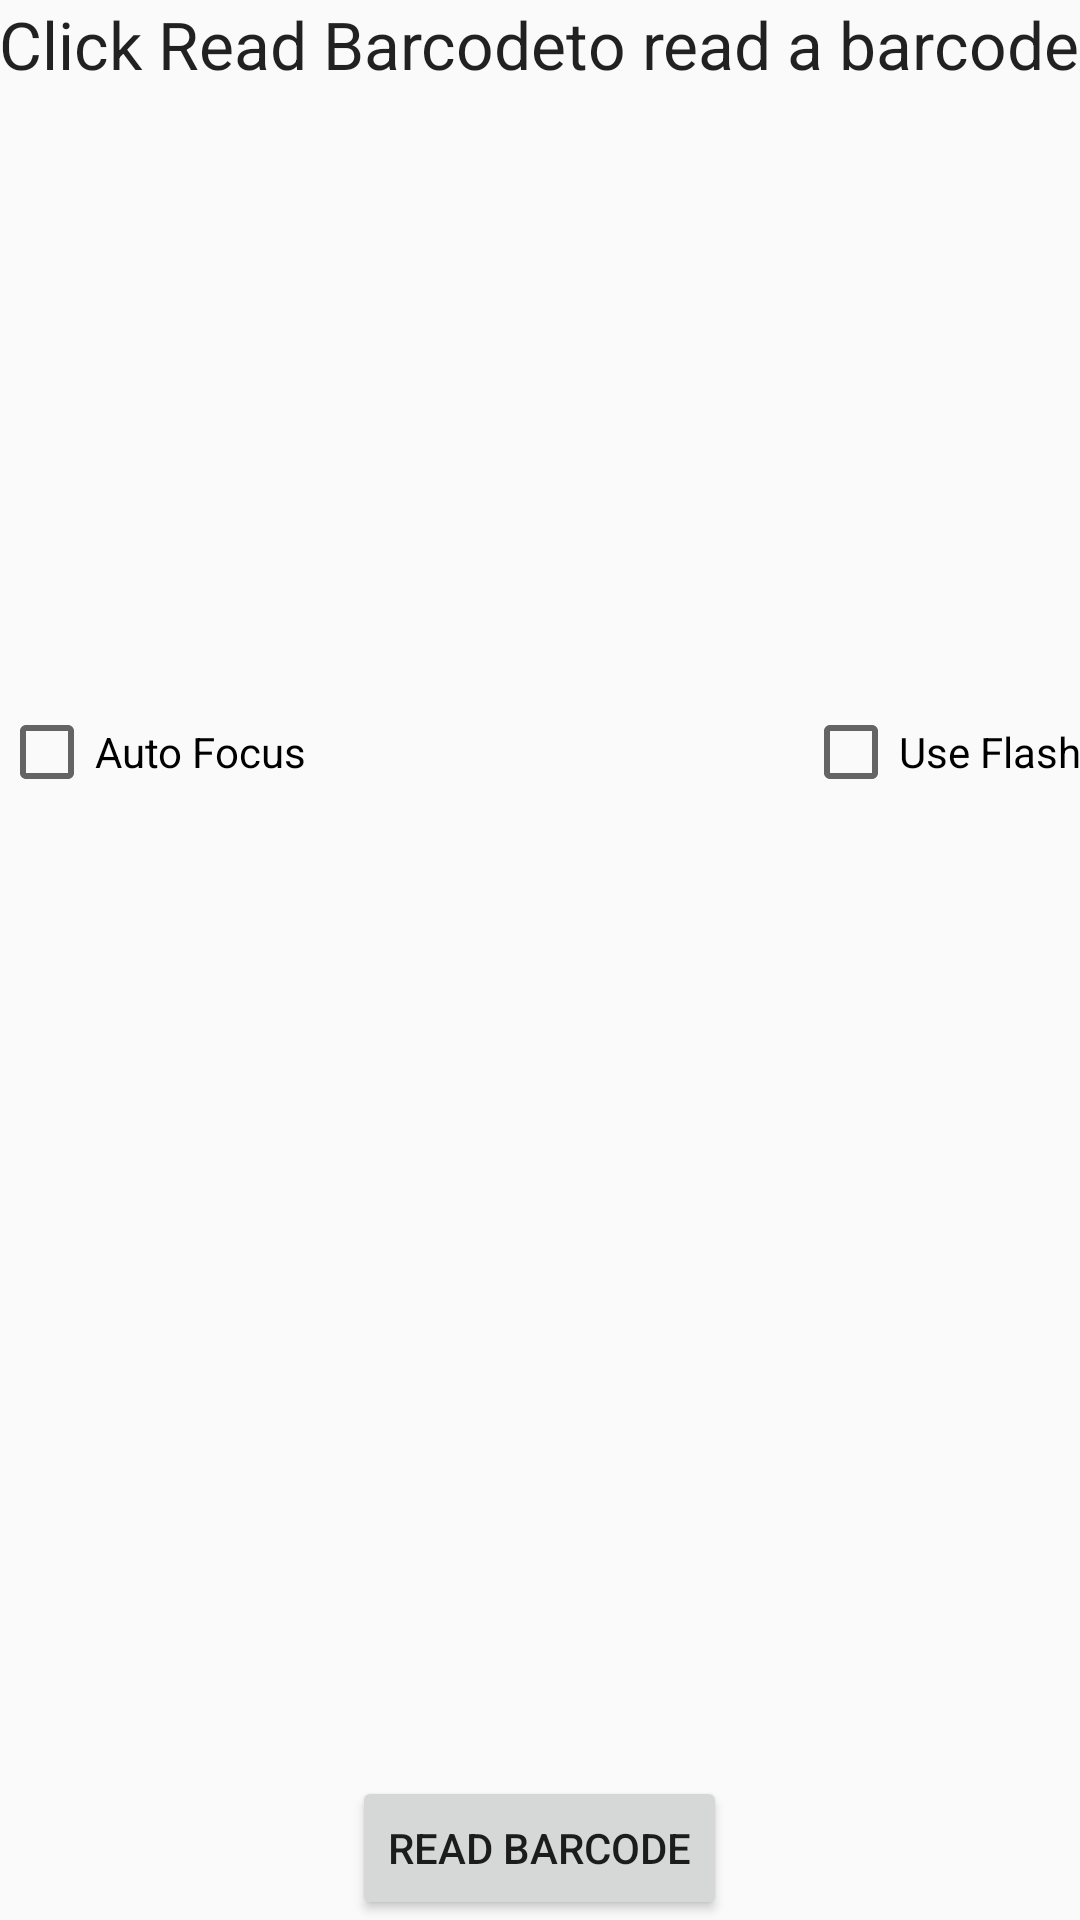

Reconstruct the res/layout file that produces this screen, plus the resources it refers to.
<!-- AndroidManifest.xml: application theme AppTheme -->
<!-- res/layout/activity_barcodereader.xml -->
<?xml version="1.0" encoding="utf-8"?>
<RelativeLayout xmlns:android="http://schemas.android.com/apk/res/android"
    xmlns:tools="http://schemas.android.com/tools" android:layout_width="match_parent"
    android:layout_height="match_parent" android:paddingLeft="@dimen/activity_horizontal_margin"
    android:paddingRight="@dimen/activity_horizontal_margin"
    android:paddingTop="@dimen/activity_vertical_margin"
    android:paddingBottom="@dimen/activity_vertical_margin"
    tools:context="com.example.example.foodie.FridgeItemActivity">
    com.example.example.foodie
    <TextView
        android:layout_width="match_parent"
        android:layout_height="wrap_content"
        android:textAppearance="?android:attr/textAppearanceLarge"
        android:text="@string/barcode_header"
        android:id="@+id/status_message"
        android:layout_alignParentRight="true"
        android:layout_alignParentEnd="true"
        android:layout_centerHorizontal="true" />

    <TextView
        android:layout_width="wrap_content"
        android:layout_height="wrap_content"
        android:textAppearance="?android:attr/textAppearanceLarge"
        android:id="@+id/barcode_value"
        android:layout_below="@+id/status_message"
        android:layout_alignParentLeft="true"
        android:layout_alignParentStart="true"
        android:layout_marginTop="110dp"
        android:layout_alignRight="@+id/status_message"
        android:layout_alignEnd="@+id/status_message" />

    <Button
        android:layout_width="wrap_content"
        android:layout_height="wrap_content"
        android:text="@string/read_barcode"
        android:id="@+id/read_barcode"
        android:layout_alignParentBottom="true"
        android:layout_centerHorizontal="true" />

    <CheckBox
        android:layout_width="wrap_content"
        android:layout_height="wrap_content"
        android:text="@string/auto_focus"
        android:id="@+id/auto_focus"
        android:layout_below="@+id/barcode_value"
        android:layout_alignParentLeft="true"
        android:layout_alignParentStart="true"
        android:layout_marginTop="66dp"
        android:checked="false" />

    <CheckBox
        android:layout_width="wrap_content"
        android:layout_height="wrap_content"
        android:text="@string/use_flash"
        android:id="@+id/use_flash"
        android:layout_alignTop="@+id/auto_focus"
        android:layout_alignParentRight="true"
        android:layout_alignParentEnd="true"
        android:checked="false" />

</RelativeLayout>
<!-- resources referenced by this layout -->
<resources>
  <string name="auto_focus">Auto Focus</string>
  <string name="barcode_header">Click "Read Barcode" to read a barcode</string>
  <string name="read_barcode">Read Barcode</string>
  <string name="use_flash">Use Flash</string>
  <style name="AppTheme" parent="Theme.AppCompat.Light.DarkActionBar">
          
          <item name="colorPrimary">@color/colorPrimary</item>
          <item name="colorPrimaryDark">@color/colorPrimaryDark</item>
          <item name="colorAccent">@color/colorAccent</item>
      </style>
  <!-- not gathered from this repository: default colours our renderer supplied (Android Studio template values) -->
  <color name="colorPrimary">#FF6200EE</color>
  <color name="colorPrimaryDark">#FF3700B3</color>
  <color name="colorAccent">#FF03DAC5</color>
</resources>
